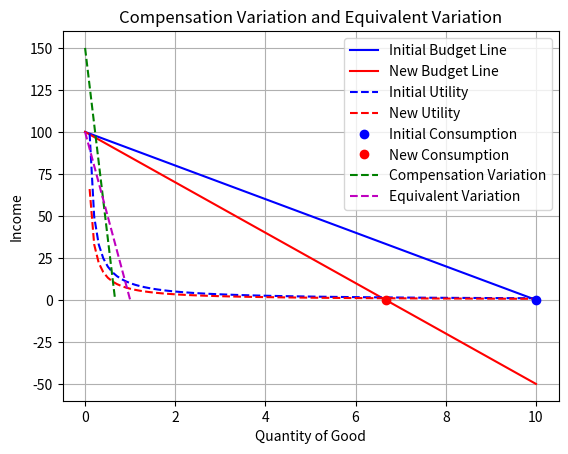

This figure's Python source:
# -*- coding: utf-8 -*-
"""
Spyder Editor

This is a temporary script file.
"""



print('Hello World!')
print('it\'s a beautiful world!')
import matplotlib.pyplot as plt
import numpy as np

# Hypothetical values
initial_price = 10
new_price = 15
initial_income = 100

# Utility function: U = sqrt(x)
# Initial consumption: x0 = initial_income / initial_price
initial_consumption = initial_income / initial_price
initial_utility = np.sqrt(initial_consumption)

# New consumption: x1 = initial_income / new_price
new_consumption = initial_income / new_price
new_utility = np.sqrt(new_consumption)

# Compensation Variation (CV)
# Amount needed to achieve initial utility with new prices
CV_income = (initial_utility ** 2) * new_price

# Equivalent Variation (EV)
# Amount the consumer would pay to avoid the price change
EV_income = (initial_utility ** 2) * initial_price - initial_income

# Plotting the graph
fig, ax = plt.subplots()

# Original budget line
x = np.linspace(0, initial_income / initial_price, 100)
y = initial_income - initial_price * x
ax.plot(x, y, label='Initial Budget Line', color='blue')

# New budget line
y_new = initial_income - new_price * x
ax.plot(x, y_new, label='New Budget Line', color='red')

# Utility curves (indifference curves)
x_util = np.linspace(0, initial_consumption, 100)
y_util_initial = (initial_utility ** 2) / x_util
y_util_new = (new_utility ** 2) / x_util
ax.plot(x_util, y_util_initial, '--', label='Initial Utility', color='blue')
ax.plot(x_util, y_util_new, '--', label='New Utility', color='red')

# Marking initial and new consumption points
ax.plot(initial_consumption, 0, 'bo', label='Initial Consumption')
ax.plot(new_consumption, 0, 'ro', label='New Consumption')

# Adding CV and EV lines
ax.plot([0, initial_utility ** 2 / new_price], [CV_income, 0], 'g--', label='Compensation Variation')
ax.plot([0, initial_utility ** 2 / initial_price], [initial_income + EV_income, 0], 'm--', label='Equivalent Variation')

# Labels and legend
ax.set_xlabel('Quantity of Good')
ax.set_ylabel('Income')
ax.legend()
ax.grid(True)
ax.set_title('Compensation Variation and Equivalent Variation')

plt.show()
